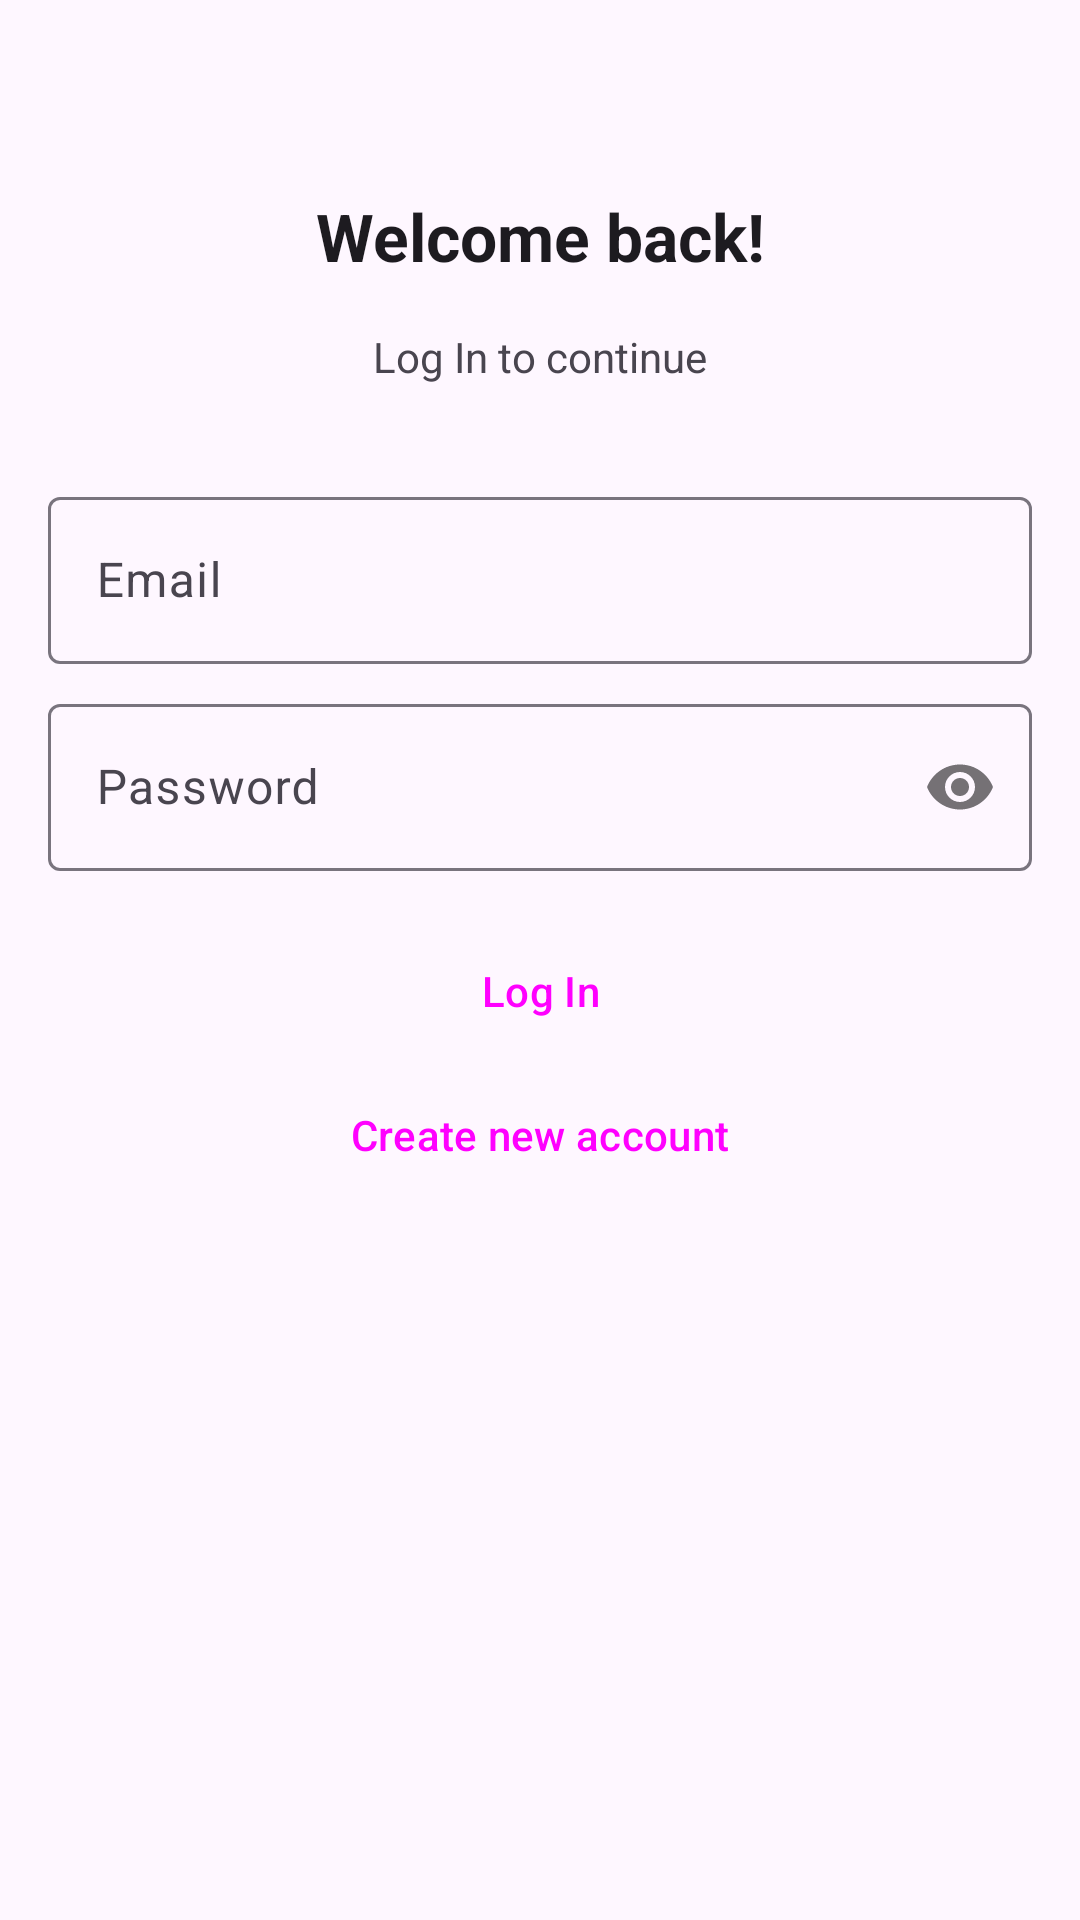

Reconstruct the res/layout file that produces this screen, plus the resources it refers to.
<!-- AndroidManifest.xml: application theme Theme.HelloWorldMessenger -->
<!-- res/layout/fragment_log_in.xml -->
<?xml version="1.0" encoding="utf-8"?>
<androidx.constraintlayout.widget.ConstraintLayout xmlns:android="http://schemas.android.com/apk/res/android"
    xmlns:app="http://schemas.android.com/apk/res-auto"
    xmlns:tools="http://schemas.android.com/tools"
    android:layout_width="match_parent"
    android:layout_height="match_parent"
    tools:context=".LogInFragment">

    <TextView
        android:id="@+id/greetingsTextView"
        android:layout_width="wrap_content"
        android:layout_height="wrap_content"
        android:layout_marginTop="64dp"
        android:text="@string/greetings"
        android:textAppearance="@style/TextAppearance.AppCompat.Large"
        android:textStyle="bold"
        app:layout_constraintEnd_toEndOf="parent"
        app:layout_constraintStart_toStartOf="parent"
        app:layout_constraintTop_toTopOf="parent" />

    <TextView
        android:id="@+id/continueTextView"
        android:layout_width="wrap_content"
        android:layout_height="wrap_content"
        android:layout_marginTop="16dp"
        android:text="@string/log_in_to_continue"
        app:layout_constraintEnd_toEndOf="parent"
        app:layout_constraintStart_toStartOf="parent"
        app:layout_constraintTop_toBottomOf="@+id/greetingsTextView" />

    <com.google.android.material.textfield.TextInputLayout
        android:id="@+id/inputEmail"
        android:layout_width="0dp"
        android:layout_height="wrap_content"
        android:layout_marginStart="16dp"
        android:layout_marginTop="32dp"
        android:layout_marginEnd="16dp"
        app:layout_constraintEnd_toEndOf="parent"
        app:layout_constraintStart_toStartOf="parent"
        app:layout_constraintTop_toBottomOf="@+id/continueTextView">

        <com.google.android.material.textfield.TextInputEditText
            android:layout_width="match_parent"
            android:layout_height="wrap_content"
            android:hint="@string/email"
            android:inputType="textEmailAddress" />
    </com.google.android.material.textfield.TextInputLayout>

    <com.google.android.material.textfield.TextInputLayout
        android:id="@+id/inputPassword"
        android:layout_width="0dp"
        android:layout_height="wrap_content"
        android:layout_marginStart="16dp"
        android:layout_marginTop="8dp"
        android:layout_marginEnd="16dp"
        app:layout_constraintEnd_toEndOf="parent"
        app:layout_constraintStart_toStartOf="parent"
        app:layout_constraintTop_toBottomOf="@+id/inputEmail"
        app:passwordToggleEnabled="true">

        <com.google.android.material.textfield.TextInputEditText
            android:layout_width="match_parent"
            android:layout_height="wrap_content"
            android:hint="@string/password"
            android:password="true" />
    </com.google.android.material.textfield.TextInputLayout>

    <Button
        android:id="@+id/logInButton"
        style="@style/Widget.Material3.Button"
        android:layout_width="0dp"
        android:layout_height="wrap_content"
        android:layout_marginStart="16dp"
        android:layout_marginTop="16dp"
        android:layout_marginEnd="16dp"
        android:text="@string/log_in"
        app:layout_constraintEnd_toEndOf="parent"
        app:layout_constraintStart_toStartOf="parent"
        app:layout_constraintTop_toBottomOf="@+id/inputPassword" />

    <Button
        android:id="@+id/registerButton"
        style="@style/Widget.Material3.Button.OutlinedButton"
        android:layout_width="0dp"
        android:layout_height="wrap_content"
        android:layout_marginStart="16dp"
        android:layout_marginEnd="16dp"
        android:text="@string/create_new_account"
        app:layout_constraintEnd_toEndOf="parent"
        app:layout_constraintStart_toStartOf="parent"
        app:layout_constraintTop_toBottomOf="@+id/logInButton" />


</androidx.constraintlayout.widget.ConstraintLayout>
<!-- resources referenced by this layout -->
<resources>
  <string name="create_new_account">Create new account</string>
  <string name="email" translatable="false">Email</string>
  <string name="greetings">Welcome back!</string>
  <string name="log_in">Log In</string>
  <string name="log_in_to_continue">Log In to continue</string>
  <string name="password">Password</string>
  <style name="Theme.HelloWorldMessenger" parent="Theme.Material3.Light.NoActionBar">
          
          <item name="colorPrimary">@color/purple_500</item>
          <item name="colorPrimaryVariant">@color/purple_700</item>
          <item name="colorOnPrimary">@color/white</item>
          
          <item name="colorSecondary">@color/teal_200</item>
          <item name="colorSecondaryVariant">@color/teal_700</item>
          <item name="colorOnSecondary">@color/black</item>
          
          <item name="android:statusBarColor">?attr/colorPrimaryVariant</item>
          
      </style>
  <!-- not gathered from this repository: default colours our renderer supplied (Android Studio template values) -->
  <color name="purple_500">#FF6200EE</color>
  <color name="purple_700">#FF3700B3</color>
  <color name="teal_200">#FF03DAC5</color>
  <color name="teal_700">#FF018786</color>
  <color name="black">#FF000000</color>
  <color name="white">#FFFFFFFF</color>
</resources>
